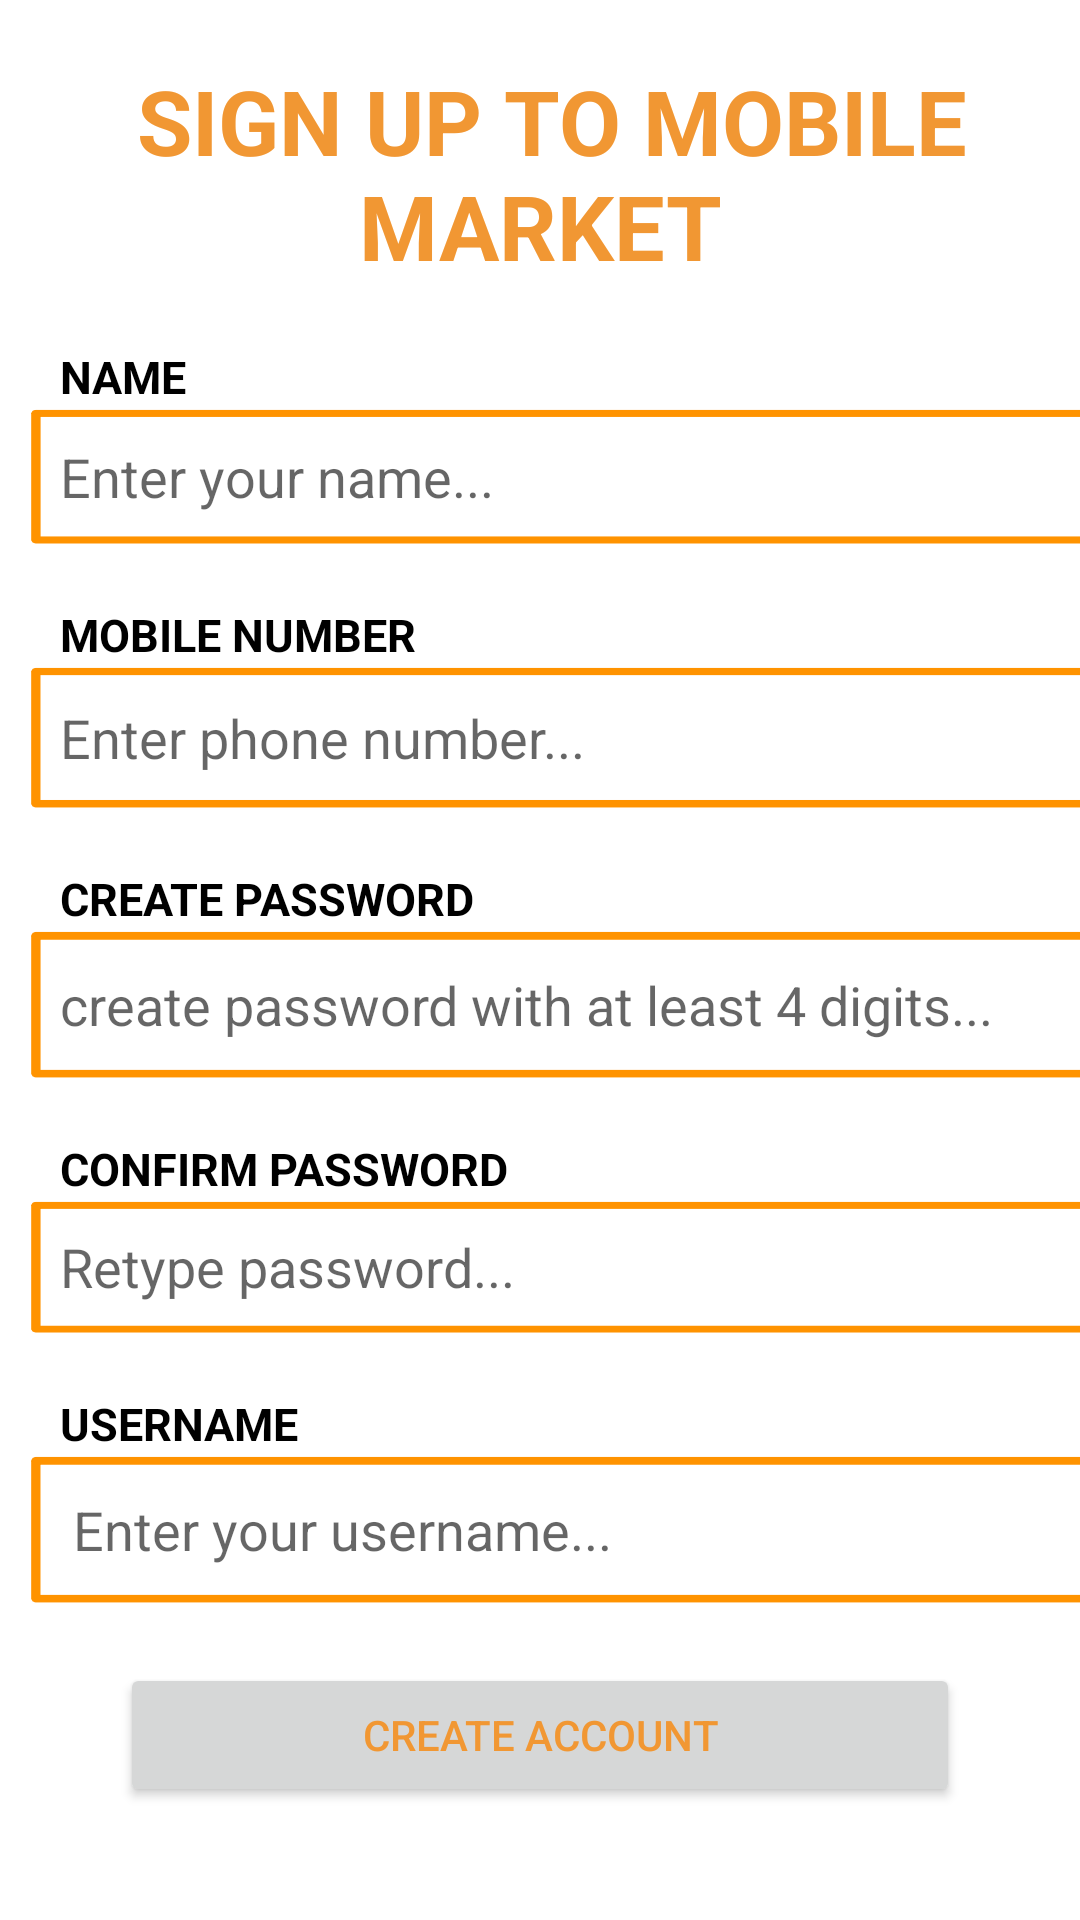

Write the Android layout XML for this screen, with the resource values it uses.
<!-- AndroidManifest.xml: application theme Theme.MobileMarket -->
<!-- res/layout/activity_sign_up.xml -->
<?xml version="1.0" encoding="utf-8"?>
<ScrollView xmlns:android="http://schemas.android.com/apk/res/android"
    xmlns:app="http://schemas.android.com/apk/res-auto"
    xmlns:tools="http://schemas.android.com/tools"
    android:layout_width="match_parent"
    android:layout_height="match_parent"
    tools:context=".SignUp">

    <LinearLayout
        android:layout_width="match_parent"
        android:layout_height="match_parent"
        android:orientation="vertical"
        tools:layout_editor_absoluteX="0dp"
        tools:layout_editor_absoluteY="45dp">

        <TextView
            android:id="@+id/textView"
            android:layout_width="match_parent"
            android:layout_height="wrap_content"
            android:layout_marginBottom="20dp"
            android:textStyle="bold"
            android:layout_marginTop="20dp"
            android:textColor="@color/orange"
            android:text=" SIGN UP TO MOBILE MARKET"
            android:textAlignment="center"
            android:textSize="30dp" />

        <TextView
            android:id="@+id/textView2"
            android:layout_width="match_parent"
            android:layout_height="21dp"
            android:layout_marginLeft="20dp"
            android:textStyle="bold"
            android:textColor="@color/black"
            android:textSize="15dp"
            android:text="NAME" />

        <EditText
            android:id="@+id/editTextName"
            android:layout_width="401dp"
            android:layout_height="45dp"
            android:layout_marginLeft="10dp"
            android:layout_marginRight="45dp"
            android:layout_marginBottom="20dp"
            android:background="@drawable/input_design"
            android:ems="10"
            android:hint="Enter your name..."
            android:inputType="textPersonName"
            android:minHeight="48dp"
            android:padding="10dp" />

        <TextView
            android:id="@+id/textView7"
            android:layout_width="match_parent"
            android:layout_height="21dp"
            android:layout_marginLeft="20dp"
            android:textStyle="bold"
            android:textColor="@color/black"
            android:textSize="15dp"
            android:text="MOBILE NUMBER" />

        <EditText
            android:id="@+id/editTextPhone"
            android:layout_width="398dp"
            android:layout_height="47dp"
            android:layout_marginLeft="10dp"
            android:layout_marginRight="45dp"
            android:padding="10dp"
            android:layout_marginBottom="20dp"
            android:background="@drawable/input_design"
            android:ems="10"
            android:hint="Enter phone number..."
            android:inputType="phone"
            android:minHeight="48dp" />

        <TextView
            android:id="@+id/textView8"
            android:layout_width="match_parent"
            android:layout_height="21dp"
            android:layout_marginLeft="20dp"
            android:textStyle="bold"
            android:textColor="@color/black"
            android:textSize="15dp"
            android:text="CREATE PASSWORD" />

        <EditText
            android:id="@+id/editTextPassword2"
            android:layout_width="400dp"
            android:layout_height="49dp"
            android:layout_marginLeft="10dp"
            android:layout_marginRight="45dp"
            android:layout_marginBottom="20dp"
            android:background="@drawable/input_design"
            android:ems="10"
            android:hint="create password with at least 4 digits..."
            android:inputType="numberPassword"
            android:minHeight="48dp"
            android:padding="10dp" />

        <TextView
            android:id="@+id/textView9"
            android:layout_width="match_parent"
            android:layout_height="21dp"
            android:layout_marginLeft="20dp"
            android:textStyle="bold"
            android:textColor="@color/black"
            android:textSize="15dp"
            android:text="CONFIRM PASSWORD" />

        <EditText
            android:id="@+id/editTextPassword3"
            android:layout_width="400dp"
            android:layout_height="44dp"
            android:layout_marginLeft="10dp"
            android:layout_marginRight="45dp"
            android:layout_marginBottom="20dp"
            android:background="@drawable/input_design"
            android:ems="10"
            android:hint="Retype password..."
            android:inputType="numberPassword"
            android:minHeight="48dp"
            android:padding="10dp" />

        <TextView
            android:id="@+id/textView10"
            android:layout_width="match_parent"
            android:layout_height="21dp"
            android:layout_marginLeft="20dp"
            android:textStyle="bold"
            android:textColor="@color/black"
            android:textSize="15dp"
            android:text="USERNAME" />

        <EditText
            android:id="@+id/editTextUsername2"
            android:layout_width="398dp"
            android:layout_height="49dp"
            android:layout_marginLeft="10dp"
            android:layout_marginRight="45dp"
            android:layout_marginBottom="20dp"
            android:background="@drawable/input_design"
            android:ems="10"
            android:hint=" Enter your username..."
            android:inputType="textPersonName"
            android:minHeight="48dp"
            android:padding="10dp" />

        <Button
            android:id="@+id/create"
            android:layout_width="match_parent"
            android:layout_height="wrap_content"
            android:text="Create account"
            android:textColor="@color/orange"
            android:layout_marginLeft="40dp"
            android:layout_marginRight="40dp"/>
    </LinearLayout>
</ScrollView>
<!-- resources referenced by this layout -->
<resources>
  <color name="black">#000000</color>
  <color name="orange">#F19733</color>
  <!-- drawable input_design: png bitmap (drawable, 11359 bytes) -->
  <style name="Theme.MobileMarket" parent="Theme.MaterialComponents.DayNight.DarkActionBar">
          
          <item name="colorPrimary">@color/purple_500</item>
          <item name="colorPrimaryVariant">@color/purple_700</item>
          <item name="colorOnPrimary">@color/white</item>
          
          <item name="colorSecondary">@color/teal_200</item>
          <item name="colorSecondaryVariant">@color/teal_700</item>
          <item name="colorOnSecondary">@color/black</item>
          
          <item name="android:statusBarColor" tools:targetApi="l">?attr/colorPrimaryVariant</item>
          
      </style>
  <color name="purple_500">#000000</color>
  <color name="purple_700">#000000</color>
  <color name="white">#000000</color>
  <color name="teal_200">#FFFFFF</color>
  <color name="teal_700">#000000</color>
</resources>
